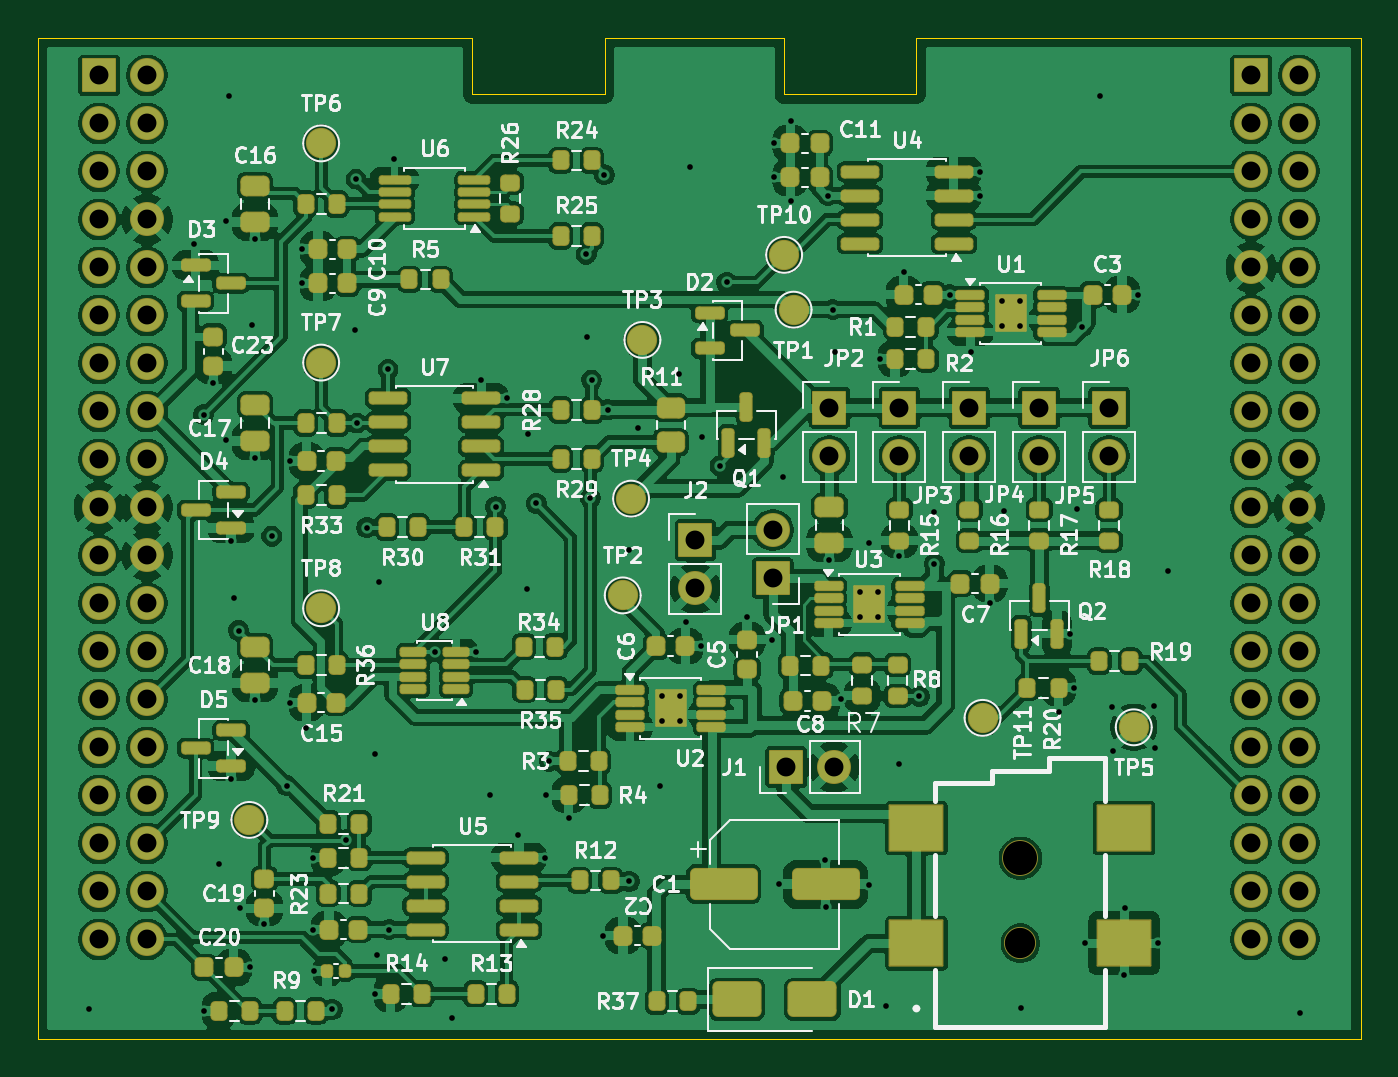
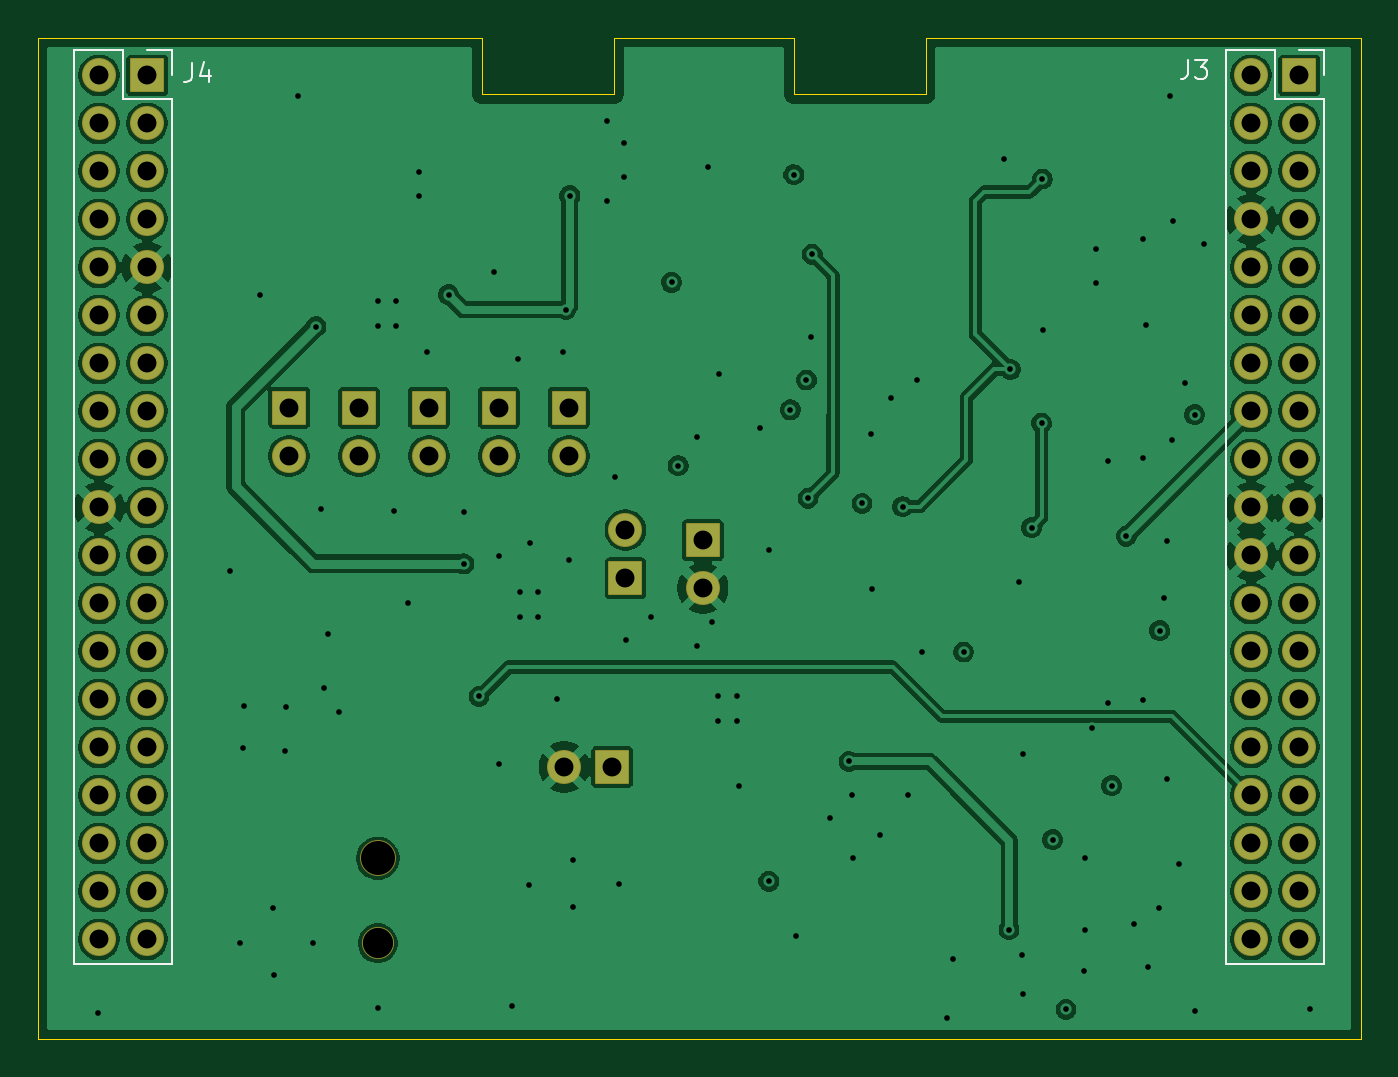
Circuit board: 10 layer files. Board 70.0 x 53.0 mm.
- bottom_copper: PRUEBA_INA-B_Cu.gbl (207701 bytes)
- bottom_mask: PRUEBA_INA-B_Mask.gbs (3980 bytes)
- bottom_silk: PRUEBA_INA-B_Silkscreen.gbo (6114 bytes)
- outline: PRUEBA_INA-Edge_Cuts.gm1 (1069 bytes)
- top_copper: PRUEBA_INA-F_Cu.gtl (450642 bytes)
- top_mask: PRUEBA_INA-F_Mask.gts (13579 bytes)
- paste: PRUEBA_INA-F_Paste.gtp (10233 bytes)
- top_silk: PRUEBA_INA-F_Silkscreen.gto (148151 bytes)
- drill: PRUEBA_INA-NPTH.drl (420 bytes)
- drill: PRUEBA_INA-PTH.drl (3711 bytes)

=== bottom_copper: PRUEBA_INA-B_Cu.gbl (207701 bytes, source omitted) ===
=== bottom_mask: PRUEBA_INA-B_Mask.gbs ===
%TF.GenerationSoftware,KiCad,Pcbnew,10.0.8*%
%TF.CreationDate,2026-11-17T15:40:40+01:00*%
%TF.ProjectId,PRUEBA_INA,50525545-4241-45f4-994e-412e6b696361,rev?*%
%TF.SameCoordinates,Original*%
%TF.FileFunction,Soldermask,Bot*%
%TF.FilePolarity,Negative*%
%FSLAX46Y46*%
G04 Gerber Fmt 4.6, Leading zero omitted, Abs format (unit mm)*
G04 Created by KiCad (PCBNEW 10.0.8) date 2026-11-17 15:40:40*
%MOMM*%
%LPD*%
G01*
G04 APERTURE LIST*
G04 Aperture macros list*
%AMRoundRect*
0 Rectangle with rounded corners*
0 $1 Rounding radius*
0 $2 $3 $4 $5 $6 $7 $8 $9 X,Y pos of 4 corners*
0 Add a 4 corners polygon primitive as box body*
4,1,4,$2,$3,$4,$5,$6,$7,$8,$9,$2,$3,0*
0 Add four circle primitives for the rounded corners*
1,1,$1+$1,$2,$3*
1,1,$1+$1,$4,$5*
1,1,$1+$1,$6,$7*
1,1,$1+$1,$8,$9*
0 Add four rect primitives between the rounded corners*
20,1,$1+$1,$2,$3,$4,$5,0*
20,1,$1+$1,$4,$5,$6,$7,0*
20,1,$1+$1,$6,$7,$8,$9,0*
20,1,$1+$1,$8,$9,$2,$3,0*%
G04 Aperture macros list end*
%ADD10RoundRect,0.050000X-0.850000X-0.850000X0.850000X-0.850000X0.850000X0.850000X-0.850000X0.850000X0*%
%ADD11C,1.800000*%
%ADD12RoundRect,0.050000X0.850000X-0.850000X0.850000X0.850000X-0.850000X0.850000X-0.850000X-0.850000X0*%
%ADD13C,1.700000*%
%ADD14C,1.900000*%
%ADD15RoundRect,0.050000X0.850000X0.850000X-0.850000X0.850000X-0.850000X-0.850000X0.850000X-0.850000X0*%
G04 APERTURE END LIST*
D10*
%TO.C,JP2*%
X91900000Y-69600000D03*
D11*
X91900000Y-72140000D03*
%TD*%
D10*
%TO.C,JP4*%
X99300000Y-69600000D03*
D11*
X99300000Y-72140000D03*
%TD*%
D12*
%TO.C,J1*%
X89600000Y-88600000D03*
D11*
X92140000Y-88600000D03*
%TD*%
D10*
%TO.C,JP3*%
X95600000Y-69600000D03*
D11*
X95600000Y-72140000D03*
%TD*%
D13*
%TO.C,J5*%
X102000000Y-97930000D03*
D14*
X102000000Y-93430000D03*
%TD*%
D10*
%TO.C,JP6*%
X106700000Y-69600000D03*
D11*
X106700000Y-72140000D03*
%TD*%
D10*
%TO.C,JP5*%
X103000000Y-69600000D03*
D11*
X103000000Y-72140000D03*
%TD*%
D15*
%TO.C,JP1*%
X88900000Y-78600000D03*
D11*
X88900000Y-76060000D03*
%TD*%
D10*
%TO.C,J2*%
X84800000Y-76600000D03*
D11*
X84800000Y-79140000D03*
%TD*%
D15*
%TO.C,J4*%
X114210000Y-52000000D03*
D11*
X116750000Y-52000000D03*
X114210000Y-54540000D03*
X116750000Y-54540000D03*
X114210000Y-57080000D03*
X116750000Y-57080000D03*
X114210000Y-59620000D03*
X116750000Y-59620000D03*
X114210000Y-62160000D03*
X116750000Y-62160000D03*
X114210000Y-64700000D03*
X116750000Y-64700000D03*
X114210000Y-67240000D03*
X116750000Y-67240000D03*
X114210000Y-69780000D03*
X116750000Y-69780000D03*
X114210000Y-72320000D03*
X116750000Y-72320000D03*
X114210000Y-74860000D03*
X116750000Y-74860000D03*
X114210000Y-77400000D03*
X116750000Y-77400000D03*
X114210000Y-79940000D03*
X116750000Y-79940000D03*
X114210000Y-82480000D03*
X116750000Y-82480000D03*
X114210000Y-85020000D03*
X116750000Y-85020000D03*
X114210000Y-87560000D03*
X116750000Y-87560000D03*
X114210000Y-90100000D03*
X116750000Y-90100000D03*
X114210000Y-92640000D03*
X116750000Y-92640000D03*
X114210000Y-95180000D03*
X116750000Y-95180000D03*
X114210000Y-97720000D03*
X116750000Y-97720000D03*
%TD*%
D15*
%TO.C,J3*%
X53250000Y-52000000D03*
D11*
X55790000Y-52000000D03*
X53250000Y-54540000D03*
X55790000Y-54540000D03*
X53250000Y-57080000D03*
X55790000Y-57080000D03*
X53250000Y-59620000D03*
X55790000Y-59620000D03*
X53250000Y-62160000D03*
X55790000Y-62160000D03*
X53250000Y-64700000D03*
X55790000Y-64700000D03*
X53250000Y-67240000D03*
X55790000Y-67240000D03*
X53250000Y-69780000D03*
X55790000Y-69780000D03*
X53250000Y-72320000D03*
X55790000Y-72320000D03*
X53250000Y-74860000D03*
X55790000Y-74860000D03*
X53250000Y-77400000D03*
X55790000Y-77400000D03*
X53250000Y-79940000D03*
X55790000Y-79940000D03*
X53250000Y-82480000D03*
X55790000Y-82480000D03*
X53250000Y-85020000D03*
X55790000Y-85020000D03*
X53250000Y-87560000D03*
X55790000Y-87560000D03*
X53250000Y-90100000D03*
X55790000Y-90100000D03*
X53250000Y-92640000D03*
X55790000Y-92640000D03*
X53250000Y-95180000D03*
X55790000Y-95180000D03*
X53250000Y-97720000D03*
X55790000Y-97720000D03*
%TD*%
M02*

=== bottom_silk: PRUEBA_INA-B_Silkscreen.gbo ===
%TF.GenerationSoftware,KiCad,Pcbnew,10.0.8*%
%TF.CreationDate,2026-11-17T15:40:40+01:00*%
%TF.ProjectId,PRUEBA_INA,50525545-4241-45f4-994e-412e6b696361,rev?*%
%TF.SameCoordinates,Original*%
%TF.FileFunction,Legend,Bot*%
%TF.FilePolarity,Positive*%
%FSLAX46Y46*%
G04 Gerber Fmt 4.6, Leading zero omitted, Abs format (unit mm)*
G04 Created by KiCad (PCBNEW 10.0.8) date 2026-11-17 15:40:40*
%MOMM*%
%LPD*%
G01*
G04 APERTURE LIST*
G04 Aperture macros list*
%AMRoundRect*
0 Rectangle with rounded corners*
0 $1 Rounding radius*
0 $2 $3 $4 $5 $6 $7 $8 $9 X,Y pos of 4 corners*
0 Add a 4 corners polygon primitive as box body*
4,1,4,$2,$3,$4,$5,$6,$7,$8,$9,$2,$3,0*
0 Add four circle primitives for the rounded corners*
1,1,$1+$1,$2,$3*
1,1,$1+$1,$4,$5*
1,1,$1+$1,$6,$7*
1,1,$1+$1,$8,$9*
0 Add four rect primitives between the rounded corners*
20,1,$1+$1,$2,$3,$4,$5,0*
20,1,$1+$1,$4,$5,$6,$7,0*
20,1,$1+$1,$6,$7,$8,$9,0*
20,1,$1+$1,$8,$9,$2,$3,0*%
G04 Aperture macros list end*
%ADD10C,0.125000*%
%ADD11C,0.120000*%
%ADD12RoundRect,0.050000X-0.850000X-0.850000X0.850000X-0.850000X0.850000X0.850000X-0.850000X0.850000X0*%
%ADD13C,1.800000*%
%ADD14RoundRect,0.050000X0.850000X-0.850000X0.850000X0.850000X-0.850000X0.850000X-0.850000X-0.850000X0*%
%ADD15C,1.700000*%
%ADD16C,1.900000*%
%ADD17RoundRect,0.050000X0.850000X0.850000X-0.850000X0.850000X-0.850000X-0.850000X0.850000X-0.850000X0*%
G04 APERTURE END LIST*
D10*
X111853333Y-51366119D02*
X111853333Y-52080404D01*
X111853333Y-52080404D02*
X111900952Y-52223261D01*
X111900952Y-52223261D02*
X111996190Y-52318500D01*
X111996190Y-52318500D02*
X112139047Y-52366119D01*
X112139047Y-52366119D02*
X112234285Y-52366119D01*
X110948571Y-51699452D02*
X110948571Y-52366119D01*
X111186666Y-51318500D02*
X111424761Y-52032785D01*
X111424761Y-52032785D02*
X110805714Y-52032785D01*
X59123333Y-51196119D02*
X59123333Y-51910404D01*
X59123333Y-51910404D02*
X59170952Y-52053261D01*
X59170952Y-52053261D02*
X59266190Y-52148500D01*
X59266190Y-52148500D02*
X59409047Y-52196119D01*
X59409047Y-52196119D02*
X59504285Y-52196119D01*
X58742380Y-51196119D02*
X58123333Y-51196119D01*
X58123333Y-51196119D02*
X58456666Y-51577071D01*
X58456666Y-51577071D02*
X58313809Y-51577071D01*
X58313809Y-51577071D02*
X58218571Y-51624690D01*
X58218571Y-51624690D02*
X58170952Y-51672309D01*
X58170952Y-51672309D02*
X58123333Y-51767547D01*
X58123333Y-51767547D02*
X58123333Y-52005642D01*
X58123333Y-52005642D02*
X58170952Y-52100880D01*
X58170952Y-52100880D02*
X58218571Y-52148500D01*
X58218571Y-52148500D02*
X58313809Y-52196119D01*
X58313809Y-52196119D02*
X58599523Y-52196119D01*
X58599523Y-52196119D02*
X58694761Y-52148500D01*
X58694761Y-52148500D02*
X58742380Y-52100880D01*
%TO.C,J4*%
D11*
X112880000Y-50670000D02*
X112880000Y-52000000D01*
X112880000Y-53270000D02*
X112880000Y-99050000D01*
X114210000Y-50670000D02*
X112880000Y-50670000D01*
X115480000Y-50670000D02*
X115480000Y-53270000D01*
X115480000Y-53270000D02*
X112880000Y-53270000D01*
X118080000Y-50670000D02*
X115480000Y-50670000D01*
X118080000Y-50670000D02*
X118080000Y-99050000D01*
X118080000Y-99050000D02*
X112880000Y-99050000D01*
%TO.C,J3*%
X51920000Y-50670000D02*
X51920000Y-52000000D01*
X51920000Y-53270000D02*
X51920000Y-99050000D01*
X53250000Y-50670000D02*
X51920000Y-50670000D01*
X54520000Y-50670000D02*
X54520000Y-53270000D01*
X54520000Y-53270000D02*
X51920000Y-53270000D01*
X57120000Y-50670000D02*
X54520000Y-50670000D01*
X57120000Y-50670000D02*
X57120000Y-99050000D01*
X57120000Y-99050000D02*
X51920000Y-99050000D01*
%TD*%
%LPC*%
D12*
%TO.C,JP2*%
X91900000Y-69600000D03*
D13*
X91900000Y-72140000D03*
%TD*%
D12*
%TO.C,JP4*%
X99300000Y-69600000D03*
D13*
X99300000Y-72140000D03*
%TD*%
D14*
%TO.C,J1*%
X89600000Y-88600000D03*
D13*
X92140000Y-88600000D03*
%TD*%
D12*
%TO.C,JP3*%
X95600000Y-69600000D03*
D13*
X95600000Y-72140000D03*
%TD*%
D15*
%TO.C,J5*%
X102000000Y-97930000D03*
D16*
X102000000Y-93430000D03*
%TD*%
D12*
%TO.C,JP6*%
X106700000Y-69600000D03*
D13*
X106700000Y-72140000D03*
%TD*%
D12*
%TO.C,JP5*%
X103000000Y-69600000D03*
D13*
X103000000Y-72140000D03*
%TD*%
D17*
%TO.C,JP1*%
X88900000Y-78600000D03*
D13*
X88900000Y-76060000D03*
%TD*%
D12*
%TO.C,J2*%
X84800000Y-76600000D03*
D13*
X84800000Y-79140000D03*
%TD*%
D17*
%TO.C,J4*%
X114210000Y-52000000D03*
D13*
X116750000Y-52000000D03*
X114210000Y-54540000D03*
X116750000Y-54540000D03*
X114210000Y-57080000D03*
X116750000Y-57080000D03*
X114210000Y-59620000D03*
X116750000Y-59620000D03*
X114210000Y-62160000D03*
X116750000Y-62160000D03*
X114210000Y-64700000D03*
X116750000Y-64700000D03*
X114210000Y-67240000D03*
X116750000Y-67240000D03*
X114210000Y-69780000D03*
X116750000Y-69780000D03*
X114210000Y-72320000D03*
X116750000Y-72320000D03*
X114210000Y-74860000D03*
X116750000Y-74860000D03*
X114210000Y-77400000D03*
X116750000Y-77400000D03*
X114210000Y-79940000D03*
X116750000Y-79940000D03*
X114210000Y-82480000D03*
X116750000Y-82480000D03*
X114210000Y-85020000D03*
X116750000Y-85020000D03*
X114210000Y-87560000D03*
X116750000Y-87560000D03*
X114210000Y-90100000D03*
X116750000Y-90100000D03*
X114210000Y-92640000D03*
X116750000Y-92640000D03*
X114210000Y-95180000D03*
X116750000Y-95180000D03*
X114210000Y-97720000D03*
X116750000Y-97720000D03*
%TD*%
D17*
%TO.C,J3*%
X53250000Y-52000000D03*
D13*
X55790000Y-52000000D03*
X53250000Y-54540000D03*
X55790000Y-54540000D03*
X53250000Y-57080000D03*
X55790000Y-57080000D03*
X53250000Y-59620000D03*
X55790000Y-59620000D03*
X53250000Y-62160000D03*
X55790000Y-62160000D03*
X53250000Y-64700000D03*
X55790000Y-64700000D03*
X53250000Y-67240000D03*
X55790000Y-67240000D03*
X53250000Y-69780000D03*
X55790000Y-69780000D03*
X53250000Y-72320000D03*
X55790000Y-72320000D03*
X53250000Y-74860000D03*
X55790000Y-74860000D03*
X53250000Y-77400000D03*
X55790000Y-77400000D03*
X53250000Y-79940000D03*
X55790000Y-79940000D03*
X53250000Y-82480000D03*
X55790000Y-82480000D03*
X53250000Y-85020000D03*
X55790000Y-85020000D03*
X53250000Y-87560000D03*
X55790000Y-87560000D03*
X53250000Y-90100000D03*
X55790000Y-90100000D03*
X53250000Y-92640000D03*
X55790000Y-92640000D03*
X53250000Y-95180000D03*
X55790000Y-95180000D03*
X53250000Y-97720000D03*
X55790000Y-97720000D03*
%TD*%
%LPD*%
M02*

=== outline: PRUEBA_INA-Edge_Cuts.gm1 ===
%TF.GenerationSoftware,KiCad,Pcbnew,10.0.8*%
%TF.CreationDate,2026-11-17T15:40:40+01:00*%
%TF.ProjectId,PRUEBA_INA,50525545-4241-45f4-994e-412e6b696361,rev?*%
%TF.SameCoordinates,Original*%
%TF.FileFunction,Profile,NP*%
%FSLAX46Y46*%
G04 Gerber Fmt 4.6, Leading zero omitted, Abs format (unit mm)*
G04 Created by KiCad (PCBNEW 10.0.8) date 2026-11-17 15:40:40*
%MOMM*%
%LPD*%
G01*
G04 APERTURE LIST*
%TA.AperFunction,Profile*%
%ADD10C,0.050000*%
%TD*%
G04 APERTURE END LIST*
D10*
X50000000Y-50000000D02*
X73000000Y-50000000D01*
X50000000Y-103000000D02*
X50000000Y-50000000D01*
X73000000Y-50000000D02*
X73000000Y-53000000D01*
X73000000Y-53000000D02*
X80000000Y-53000000D01*
X80000000Y-50000000D02*
X89500000Y-50000000D01*
X80000000Y-53000000D02*
X80000000Y-50000000D01*
X89500000Y-50000000D02*
X89500000Y-53000000D01*
X89500000Y-53000000D02*
X96500000Y-53000000D01*
X96500000Y-50000000D02*
X120000000Y-50000000D01*
X96500000Y-53000000D02*
X96500000Y-50000000D01*
X120000000Y-50000000D02*
X120000000Y-103000000D01*
X120000000Y-103000000D02*
X50000000Y-103000000D01*
M02*

=== top_copper: PRUEBA_INA-F_Cu.gtl (450642 bytes, source omitted) ===
=== top_mask: PRUEBA_INA-F_Mask.gts (13579 bytes, source omitted) ===
=== paste: PRUEBA_INA-F_Paste.gtp (10233 bytes, source omitted) ===
=== top_silk: PRUEBA_INA-F_Silkscreen.gto (148151 bytes, source omitted) ===
=== drill: PRUEBA_INA-NPTH.drl ===
M48
; DRILL file KiCad 10.0.8 date 2026-11-17T15:40:42
; FORMAT={-:-/ absolute / metric / decimal}
; #@! TF.CreationDate,2026-11-17T15:40:42+01:00
; #@! TF.GenerationSoftware,Kicad,Pcbnew,10.0.8
; #@! TF.FileFunction,NonPlated,1,4,NPTH
FMAT,2
METRIC
; #@! TA.AperFunction,NonPlated,NPTH,ComponentDrill
T1C1.600
; #@! TA.AperFunction,NonPlated,NPTH,ComponentDrill
T2C1.800
%
G90
G05
T1
X102.0Y-97.93
T2
X102.0Y-93.43
M30

=== drill: PRUEBA_INA-PTH.drl ===
M48
; DRILL file KiCad 10.0.8 date 2026-11-17T15:40:42
; FORMAT={-:-/ absolute / metric / decimal}
; #@! TF.CreationDate,2026-11-17T15:40:42+01:00
; #@! TF.GenerationSoftware,Kicad,Pcbnew,10.0.8
; #@! TF.FileFunction,Plated,1,4,PTH
FMAT,2
METRIC
; #@! TA.AperFunction,Plated,PTH,ViaDrill
T1C0.300
; #@! TA.AperFunction,Plated,PTH,ComponentDrill
T2C0.300
; #@! TA.AperFunction,Plated,PTH,ComponentDrill
T3C1.000
%
G90
G05
T1
X52.7Y-101.4
X58.27Y-60.95
X58.775Y-101.5
X58.78Y-69.95
X59.28Y-68.285
X59.59Y-93.72
X59.94Y-59.73
X59.99Y-71.29
X60.11Y-53.09
X60.237Y-76.65
X60.237Y-89.25
X60.38Y-79.67
X60.627Y-81.377
X60.68Y-96.06
X61.225Y-99.2
X61.36Y-65.21
X61.5Y-60.65
X61.5Y-72.25
X61.5Y-85.05
X62.0Y-96.925
X62.391Y-76.381
X63.17Y-89.582
X63.375Y-72.4
X63.375Y-85.2
X63.975Y-61.2
X63.975Y-63.0
X64.22Y-86.56
X64.575Y-93.4
X64.575Y-97.2
X64.64Y-99.4
X65.584Y-101.42
X66.296Y-92.438
X66.79Y-65.46
X66.844Y-57.486
X66.88Y-70.4
X67.41Y-75.93
X67.84Y-87.91
X67.875Y-100.6
X67.94Y-98.55
X68.06Y-78.8
X68.54Y-67.55
X68.6Y-97.2
X68.864Y-56.428
X71.0Y-82.511
X71.57Y-98.75
X71.91Y-101.9
X73.2Y-82.525
X73.46Y-68.11
X73.95Y-90.07
X74.23Y-74.83
X74.85Y-69.095
X75.43Y-92.18
X75.87Y-79.16
X75.92Y-71.0
X76.38Y-74.65
X76.85Y-93.395
X76.92Y-90.07
X77.07Y-88.3
X78.1Y-91.28
X79.022Y-61.462
X79.06Y-65.87
X79.24Y-74.37
X79.32Y-68.12
X79.89Y-97.52
X79.987Y-57.259
X80.17Y-69.7
X81.28Y-77.1
X81.31Y-94.65
X81.79Y-70.64
X82.91Y-89.58
X83.96Y-67.79
X84.33Y-80.94
X84.54Y-56.84
X85.125Y-82.2
X85.13Y-71.14
X86.11Y-72.66
X86.462Y-62.945
X87.54Y-80.67
X88.85Y-81.9
X88.975Y-55.6
X88.975Y-57.4
X89.23Y-94.77
X89.46Y-73.25
X89.85Y-54.42
X89.85Y-58.66
X91.68Y-93.53
X91.7Y-96.0
X91.84Y-58.365
X91.9Y-77.65
X92.06Y-64.4
X92.19Y-66.62
X92.52Y-84.98
X93.97Y-76.73
X94.0Y-94.85
X94.575Y-67.0
X94.91Y-101.24
X95.57Y-88.42
X95.6Y-77.425
X95.85Y-62.43
X96.65Y-84.86
X97.43Y-75.12
X97.45Y-77.85
X98.26Y-63.6
X99.38Y-66.66
X99.85Y-57.095
X99.85Y-58.365
X100.38Y-79.91
X101.15Y-75.03
X102.01Y-101.33
X104.04Y-85.68
X104.65Y-81.537
X104.825Y-84.4
X104.99Y-74.94
X105.28Y-65.29
X105.44Y-97.9
X106.22Y-53.11
X106.87Y-85.43
X106.89Y-87.73
X107.51Y-99.62
X107.53Y-96.04
X108.225Y-63.6
X109.09Y-85.36
X109.12Y-87.6
X109.3Y-97.93
X109.81Y-78.25
X116.8Y-101.6
T2
X83.015Y-84.855
X83.015Y-86.145
X83.985Y-84.855
X83.985Y-86.145
X93.515Y-79.355
X93.515Y-80.645
X94.485Y-79.355
X94.485Y-80.645
X101.015Y-63.955
X101.015Y-65.245
X101.985Y-63.955
X101.985Y-65.245
T3
X53.25Y-52.0
X53.25Y-54.54
X53.25Y-57.08
X53.25Y-59.62
X53.25Y-62.16
X53.25Y-64.7
X53.25Y-67.24
X53.25Y-69.78
X53.25Y-72.32
X53.25Y-74.86
X53.25Y-77.4
X53.25Y-79.94
X53.25Y-82.48
X53.25Y-85.02
X53.25Y-87.56
X53.25Y-90.1
X53.25Y-92.64
X53.25Y-95.18
X53.25Y-97.72
X55.79Y-52.0
X55.79Y-54.54
X55.79Y-57.08
X55.79Y-59.62
X55.79Y-62.16
X55.79Y-64.7
X55.79Y-67.24
X55.79Y-69.78
X55.79Y-72.32
X55.79Y-74.86
X55.79Y-77.4
X55.79Y-79.94
X55.79Y-82.48
X55.79Y-85.02
X55.79Y-87.56
X55.79Y-90.1
X55.79Y-92.64
X55.79Y-95.18
X55.79Y-97.72
X84.8Y-76.6
X84.8Y-79.14
X88.9Y-76.06
X88.9Y-78.6
X89.6Y-88.6
X91.9Y-69.6
X91.9Y-72.14
X92.14Y-88.6
X95.6Y-69.6
X95.6Y-72.14
X99.3Y-69.6
X99.3Y-72.14
X103.0Y-69.6
X103.0Y-72.14
X106.7Y-69.6
X106.7Y-72.14
X114.21Y-52.0
X114.21Y-54.54
X114.21Y-57.08
X114.21Y-59.62
X114.21Y-62.16
X114.21Y-64.7
X114.21Y-67.24
X114.21Y-69.78
X114.21Y-72.32
X114.21Y-74.86
X114.21Y-77.4
X114.21Y-79.94
X114.21Y-82.48
X114.21Y-85.02
X114.21Y-87.56
X114.21Y-90.1
X114.21Y-92.64
X114.21Y-95.18
X114.21Y-97.72
X116.75Y-52.0
X116.75Y-54.54
X116.75Y-57.08
X116.75Y-59.62
X116.75Y-62.16
X116.75Y-64.7
X116.75Y-67.24
X116.75Y-69.78
X116.75Y-72.32
X116.75Y-74.86
X116.75Y-77.4
X116.75Y-79.94
X116.75Y-82.48
X116.75Y-85.02
X116.75Y-87.56
X116.75Y-90.1
X116.75Y-92.64
X116.75Y-95.18
X116.75Y-97.72
M30
